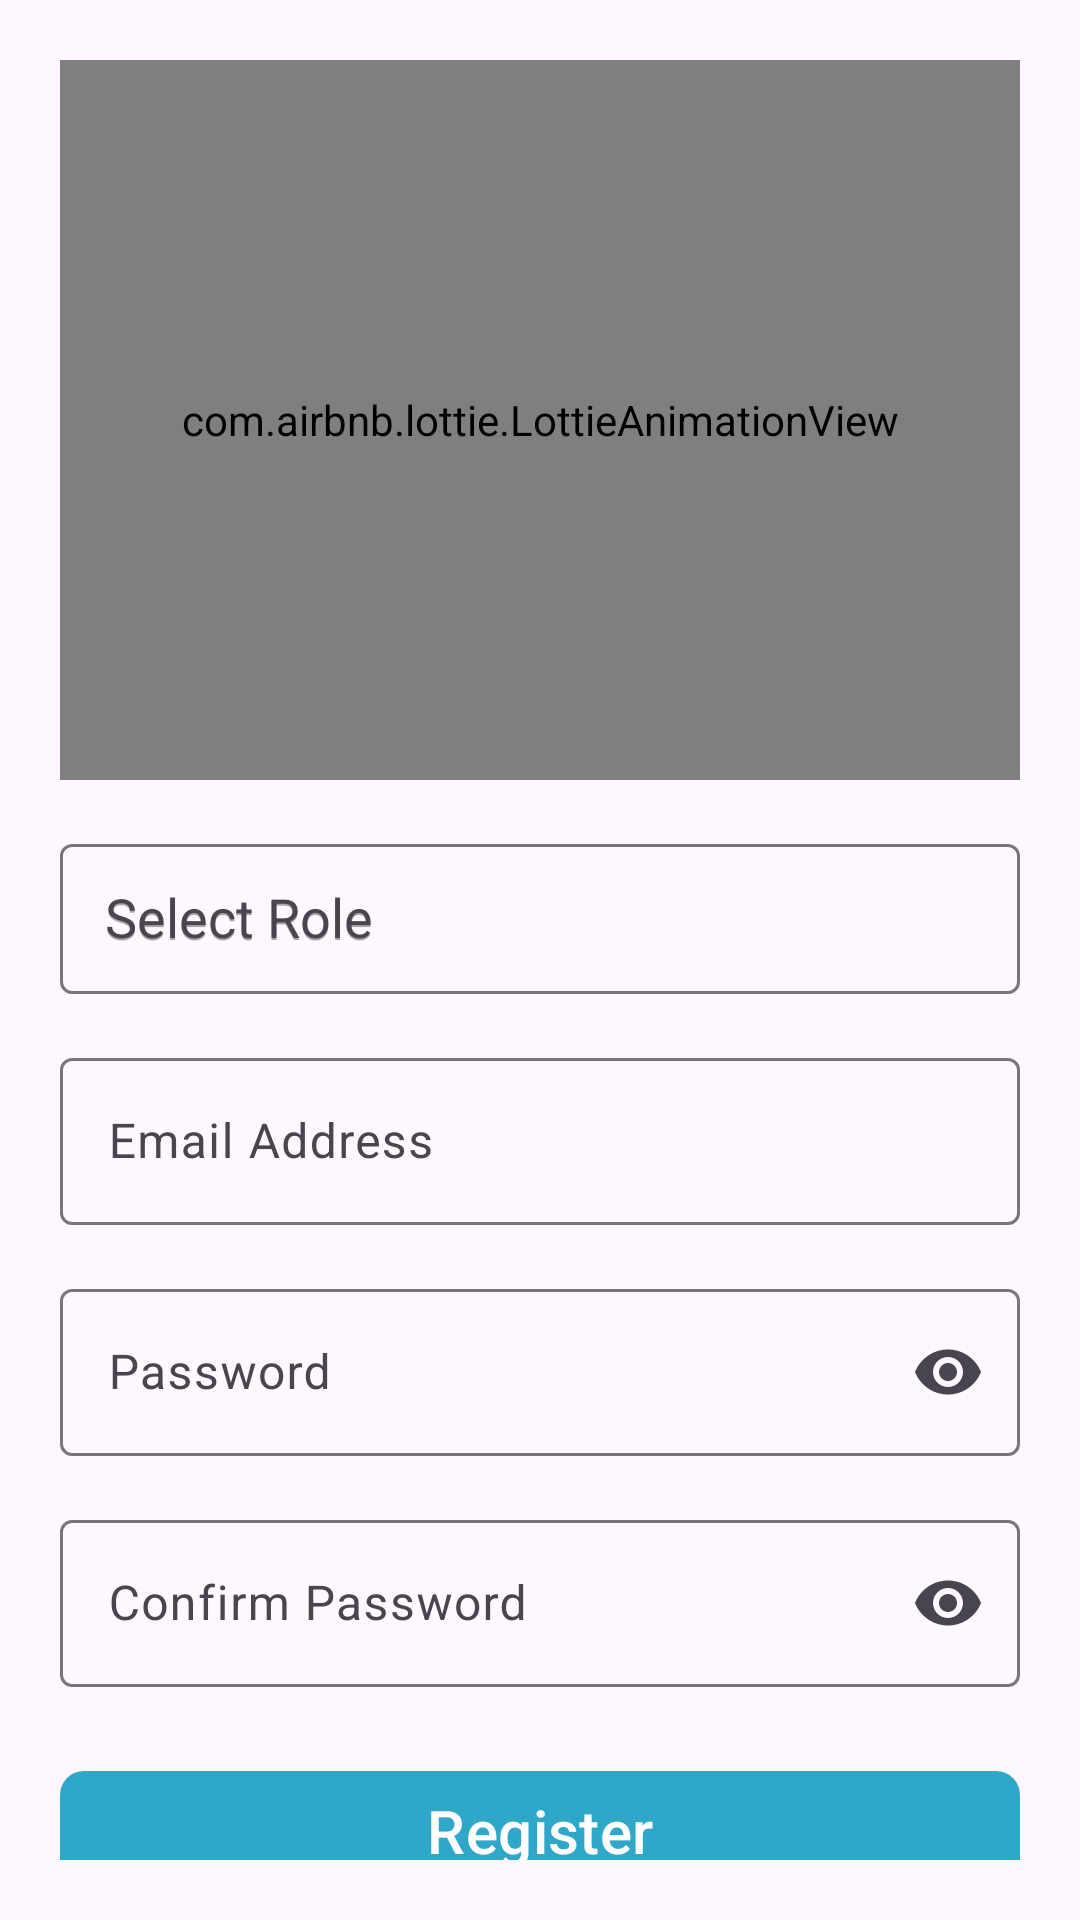

This screen was rendered from an Android layout file. Write that file and the resources it references.
<!-- AndroidManifest.xml: application theme Theme.SmritiRaksha -->
<!-- res/layout/activity_registration.xml -->
<?xml version="1.0" encoding="utf-8"?>
<androidx.constraintlayout.widget.ConstraintLayout
    xmlns:android="http://schemas.android.com/apk/res/android"
    xmlns:app="http://schemas.android.com/apk/res-auto"
    xmlns:tools="http://schemas.android.com/tools"
    android:layout_width="match_parent"
    android:layout_height="match_parent"
    android:padding="20dp"
    tools:context=".Registration">

    
    <com.airbnb.lottie.LottieAnimationView
        android:id="@+id/lottieAnimationView"
        android:layout_width="match_parent"
        android:layout_height="240dp"
        app:layout_constraintTop_toTopOf="parent"
        app:layout_constraintStart_toStartOf="parent"
        app:layout_constraintEnd_toEndOf="parent"
        app:lottie_autoPlay="true"
        app:lottie_loop="true"
        app:lottie_rawRes="@raw/registartion_anim" />

    
    <com.google.android.material.textfield.TextInputLayout
        android:id="@+id/roleInputLayout"
        android:layout_width="0dp"
        android:layout_marginTop="16dp"
        android:layout_height="wrap_content"
        android:hint="Select Role"
        app:boxBackgroundMode="outline"
        app:layout_constraintTop_toBottomOf="@id/lottieAnimationView"
        app:layout_constraintStart_toStartOf="parent"
        app:layout_constraintEnd_toEndOf="parent">

        <com.google.android.material.textfield.MaterialAutoCompleteTextView
            android:id="@+id/roleAutoCompleteTextView"
            android:layout_width="match_parent"
            android:layout_height="50dp"
            android:hint="Select Role"
            android:inputType="text"
            android:focusable="true"
            android:paddingStart="15dp"
            android:focusableInTouchMode="true" />
    </com.google.android.material.textfield.TextInputLayout>

    
    <com.google.android.material.textfield.TextInputLayout
        android:id="@+id/emailInputLayout"
        android:layout_width="0dp"
        android:layout_height="wrap_content"
        android:layout_marginTop="16dp"
        android:hint="Email Address"
        app:boxBackgroundMode="outline"
        app:layout_constraintTop_toBottomOf="@id/roleInputLayout"
        app:layout_constraintStart_toStartOf="parent"
        app:layout_constraintEnd_toEndOf="parent">

        <com.google.android.material.textfield.TextInputEditText
            android:id="@+id/emailEditText"
            android:layout_width="match_parent"
            android:layout_height="wrap_content"
            android:inputType="textEmailAddress" />
    </com.google.android.material.textfield.TextInputLayout>

    
    <com.google.android.material.textfield.TextInputLayout
        android:id="@+id/passwordInputLayout"
        android:layout_width="0dp"
        android:layout_height="wrap_content"
        android:layout_marginTop="16dp"
        android:hint="Password"
        app:boxBackgroundMode="outline"
        app:endIconMode="password_toggle"
        app:layout_constraintTop_toBottomOf="@id/emailInputLayout"
        app:layout_constraintStart_toStartOf="parent"
        app:layout_constraintEnd_toEndOf="parent">

        <com.google.android.material.textfield.TextInputEditText
            android:id="@+id/passwordEditText"
            android:layout_width="match_parent"
            android:layout_height="wrap_content"
            android:inputType="textPassword" />
    </com.google.android.material.textfield.TextInputLayout>

    
    <com.google.android.material.textfield.TextInputLayout
        android:id="@+id/confirmPasswordInputLayout"
        android:layout_width="0dp"
        android:layout_height="wrap_content"
        android:layout_marginTop="16dp"
        android:hint="Confirm Password"
        app:boxBackgroundMode="outline"
        app:endIconMode="password_toggle"
        app:layout_constraintTop_toBottomOf="@id/passwordInputLayout"
        app:layout_constraintStart_toStartOf="parent"
        app:layout_constraintEnd_toEndOf="parent">

        <com.google.android.material.textfield.TextInputEditText
            android:id="@+id/confirmPasswordEditText"
            android:layout_width="match_parent"
            android:layout_height="wrap_content"
            android:inputType="textPassword" />
    </com.google.android.material.textfield.TextInputLayout>

    
    <com.google.android.material.button.MaterialButton
        android:id="@+id/registerButton"
        android:layout_width="0dp"
        android:layout_height="wrap_content"
        android:layout_marginTop="24dp"
        android:text="Register"
        android:textSize="20sp"
        app:cornerRadius="8dp"
        app:backgroundTint="@color/blue_green"
        app:layout_constraintTop_toBottomOf="@id/confirmPasswordInputLayout"
        app:layout_constraintStart_toStartOf="parent"
        app:layout_constraintEnd_toEndOf="parent" />

    
    <TextView
        android:id="@+id/loginTextView"
        android:layout_width="wrap_content"
        android:layout_height="wrap_content"
        android:layout_marginTop="16dp"
        android:text="Already have an account? Login"
        android:textColor="@color/blue_green"
        android:textSize="16sp"
        android:clickable="true"
        android:focusable="true"
        app:layout_constraintTop_toBottomOf="@id/registerButton"
        app:layout_constraintStart_toStartOf="parent"
        app:layout_constraintEnd_toEndOf="parent" />

</androidx.constraintlayout.widget.ConstraintLayout>
<!-- resources referenced by this layout -->
<resources>
  <color name="blue_green">#2fa7c9</color>
  <style name="Theme.SmritiRaksha" parent="Base.Theme.SmritiRaksha" />
  <style name="Base.Theme.SmritiRaksha" parent="Theme.Material3.DayNight.NoActionBar">
          
          
      </style>
</resources>
